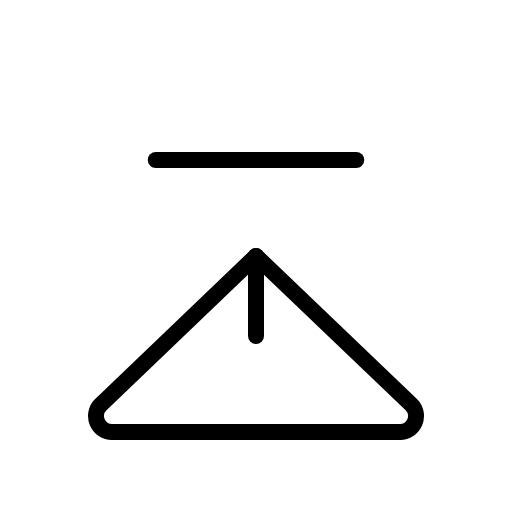
t = 0.00 s
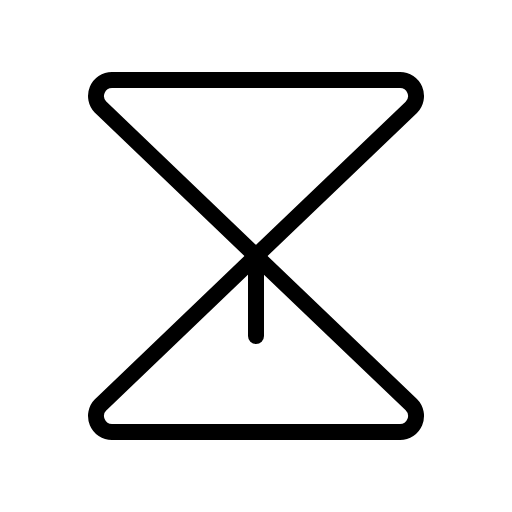
t = 0.90 s
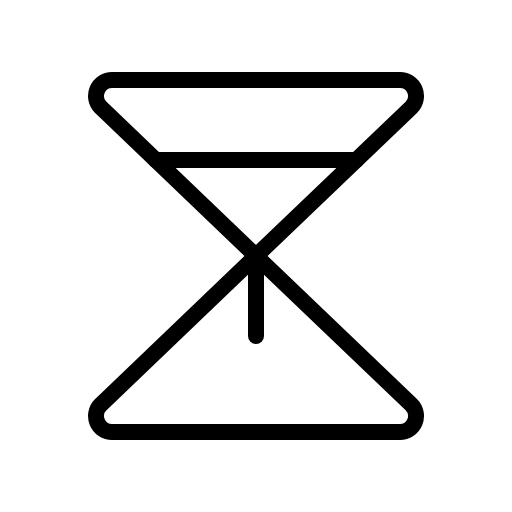
t = 1.28 s
t = 2.03 s: frame unchanged from t = 1.28 s, image omitted
t = 2.78 s: frame unchanged from t = 1.28 s, image omitted
t = 3.15 s: frame unchanged from t = 1.28 s, image omitted

The animated SVG that drew these frames (rendered in a browser with its animation timeline set to each time). Animation: 1 CSS @keyframes rule; one cycle of 3.90 s, repeats indefinitely.

<svg xmlns="http://www.w3.org/2000/svg" viewBox="0 0 256 256">
  <style>
    .draw-line {
      stroke-dasharray: 2000;
      stroke-dashoffset: 0;
    }
    svg:hover .draw-line {
      animation: phosphor-draw-in 3s ease-in-out infinite alternate;
    }
    @keyframes phosphor-draw-in {
      0%   { stroke-dashoffset: 2000; }
      50%  { stroke-dashoffset: 0; }
      100% { stroke-dashoffset: 0; }
    }
  </style><rect width="256" height="256" fill="none"/><path d="M50.36,53.66A8,8,0,0,1,56,40H200a8,8,0,0,1,5.66,13.66L128,128Z" fill="none" stroke="currentColor" stroke-linecap="round" stroke-linejoin="round" stroke-width="8" class="draw-line" pathLength="1" style="animation-delay: 0s"/><path d="M50.36,202.34A8,8,0,0,0,56,216H200a8,8,0,0,0,5.66-13.66L128,128Z" fill="none" stroke="currentColor" stroke-linecap="round" stroke-linejoin="round" stroke-width="8" class="draw-line" pathLength="1" style="animation-delay: 0.3s"/><line x1="128" y1="128" x2="128" y2="168" fill="none" stroke="currentColor" stroke-linecap="round" stroke-linejoin="round" stroke-width="8" class="draw-line" pathLength="1" style="animation-delay: 0.6s"/><line x1="178.13" y1="80" x2="77.87" y2="80" fill="none" stroke="currentColor" stroke-linecap="round" stroke-linejoin="round" stroke-width="8" class="draw-line" pathLength="1" style="animation-delay: 0.9s"/></svg>
